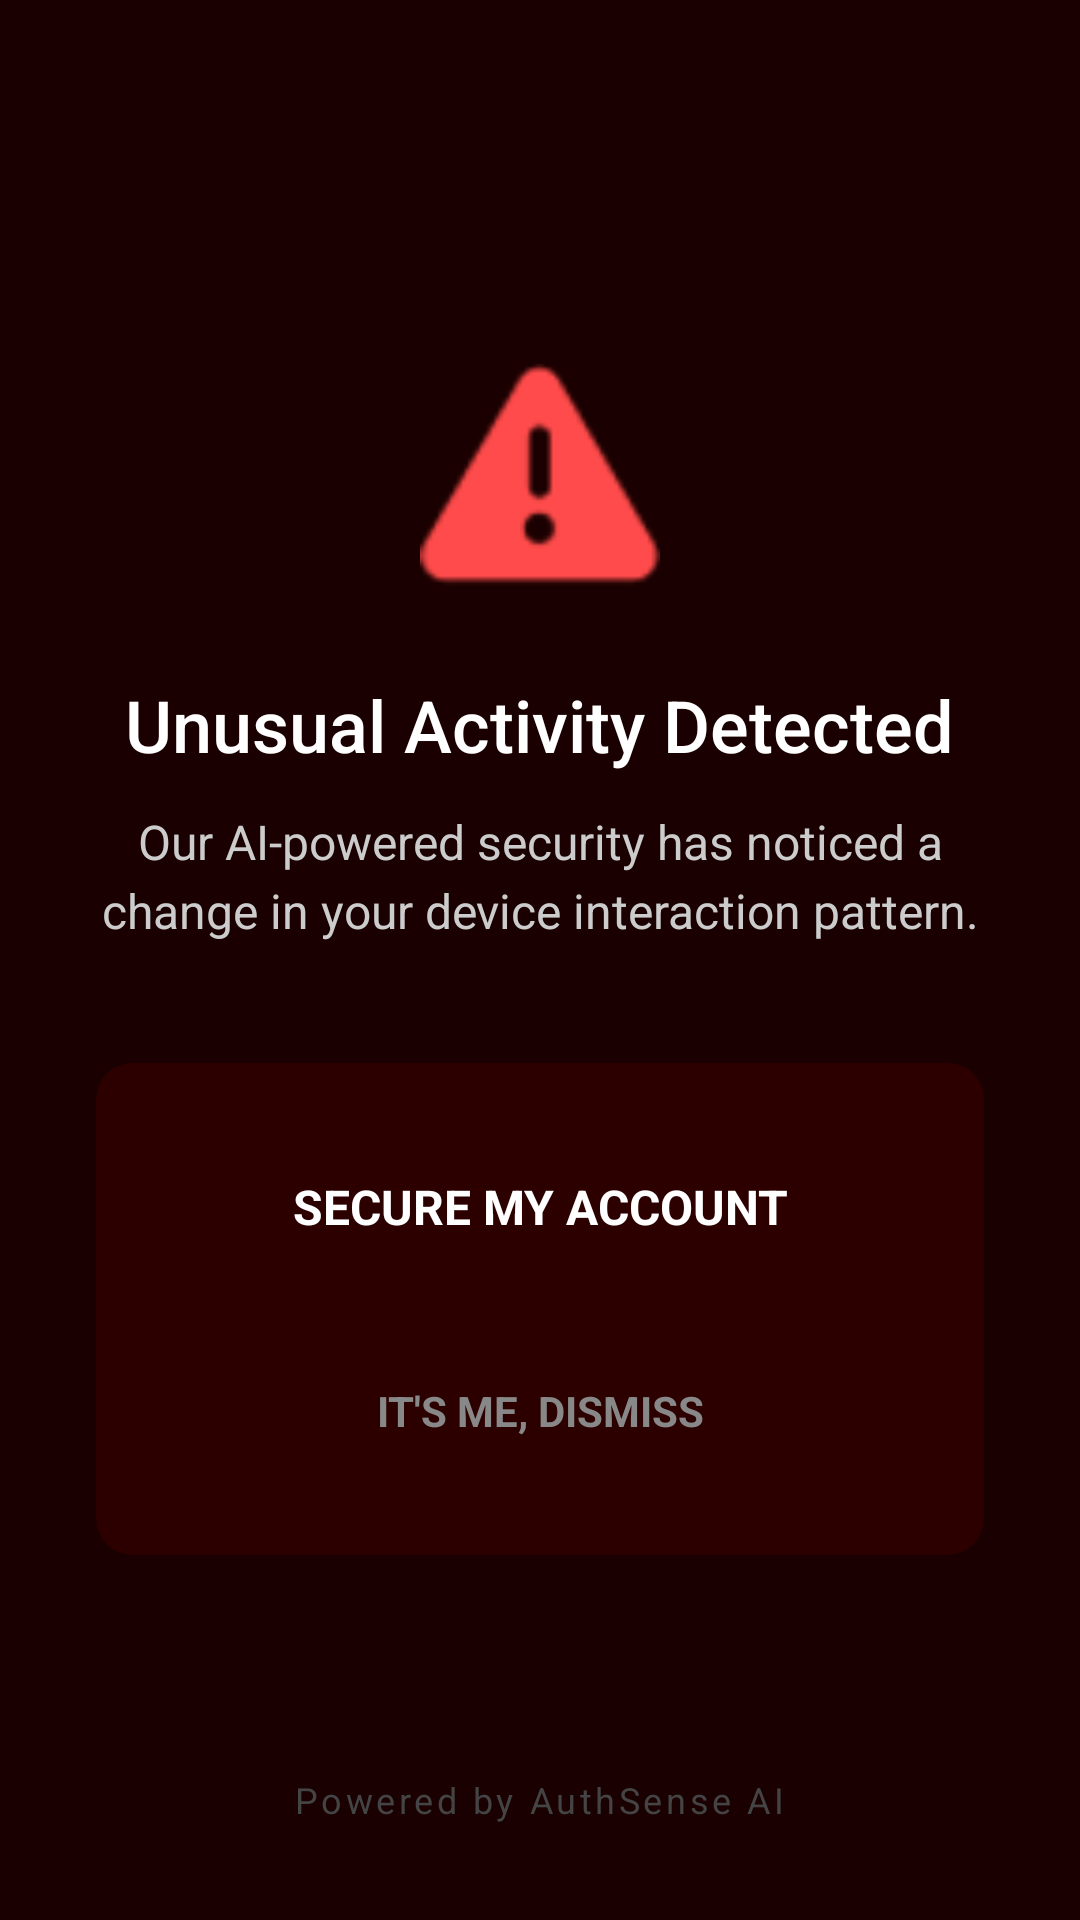

This screen was rendered from an Android layout file. Write that file and the resources it references.
<!-- AndroidManifest.xml: activity theme Theme.AppCompat.NoActionBar -->
<!-- res/layout/activity_anomaly.xml -->
<?xml version="1.0" encoding="utf-8"?>
<RelativeLayout xmlns:android="http://schemas.android.com/apk/res/android"
    xmlns:app="http://schemas.android.com/apk/res-auto"
    android:layout_width="match_parent"
    android:layout_height="match_parent"
    android:background="#1A0000"
    android:padding="32dp">

    
    <View
        android:layout_width="match_parent"
        android:layout_height="match_parent"
        android:background="@drawable/bg_alert_gradient" />

    <LinearLayout
        android:layout_width="match_parent"
        android:layout_height="wrap_content"
        android:layout_centerInParent="true"
        android:gravity="center"
        android:orientation="vertical">

        <ImageView
            android:id="@+id/alert_icon"
            android:layout_width="80dp"
            android:layout_height="80dp"
            android:src="@android:drawable/ic_dialog_alert"
            app:tint="#FF4B4B" />

        <TextView
            android:id="@+id/tv_anomaly_title"
            android:layout_width="wrap_content"
            android:layout_height="wrap_content"
            android:layout_marginTop="24dp"
            android:fontFamily="sans-serif-medium"
            android:text="Unusual Activity Detected"
            android:textColor="#FFFFFF"
            android:textSize="24sp" />

        <TextView
            android:id="@+id/tv_anomaly_desc"
            android:layout_width="wrap_content"
            android:layout_height="wrap_content"
            android:layout_marginTop="12dp"
            android:gravity="center"
            android:lineSpacingExtra="4sp"
            android:text="Our AI-powered security has noticed a change in your device interaction pattern."
            android:textColor="#CCCCCC"
            android:textSize="16sp" />

        <androidx.cardview.widget.CardView
            android:id="@+id/cv_actions"
            android:layout_width="match_parent"
            android:layout_height="wrap_content"
            android:layout_marginTop="40dp"
            app:cardBackgroundColor="#2D0000"
            app:cardCornerRadius="12dp"
            app:cardElevation="0dp">

            <LinearLayout
                android:layout_width="match_parent"
                android:layout_height="wrap_content"
                android:orientation="vertical"
                android:padding="20dp">

                <TextView
                    android:id="@+id/btn_lock_account"
                    android:layout_width="match_parent"
                    android:layout_height="56dp"
                    android:background="@drawable/bg_red_button"
                    android:gravity="center"
                    android:text="SECURE MY ACCOUNT"
                    android:textColor="#FFFFFF"
                    android:textSize="16sp"
                    android:textStyle="bold" />

                <TextView
                    android:id="@+id/btn_ignore"
                    android:layout_width="match_parent"
                    android:layout_height="56dp"
                    android:layout_marginTop="12dp"
                    android:gravity="center"
                    android:text="IT'S ME, DISMISS"
                    android:textColor="#888888"
                    android:textSize="14sp"
                    android:textStyle="bold" />

            </LinearLayout>
        </androidx.cardview.widget.CardView>

    </LinearLayout>

    <TextView
        android:layout_width="wrap_content"
        android:layout_height="wrap_content"
        android:layout_alignParentBottom="true"
        android:layout_centerHorizontal="true"
        android:text="Powered by AuthSense AI"
        android:textColor="#444444"
        android:textSize="12sp"
        android:letterSpacing="0.1" />

</RelativeLayout>
<!-- resources referenced by this layout -->
<resources>

</resources>
